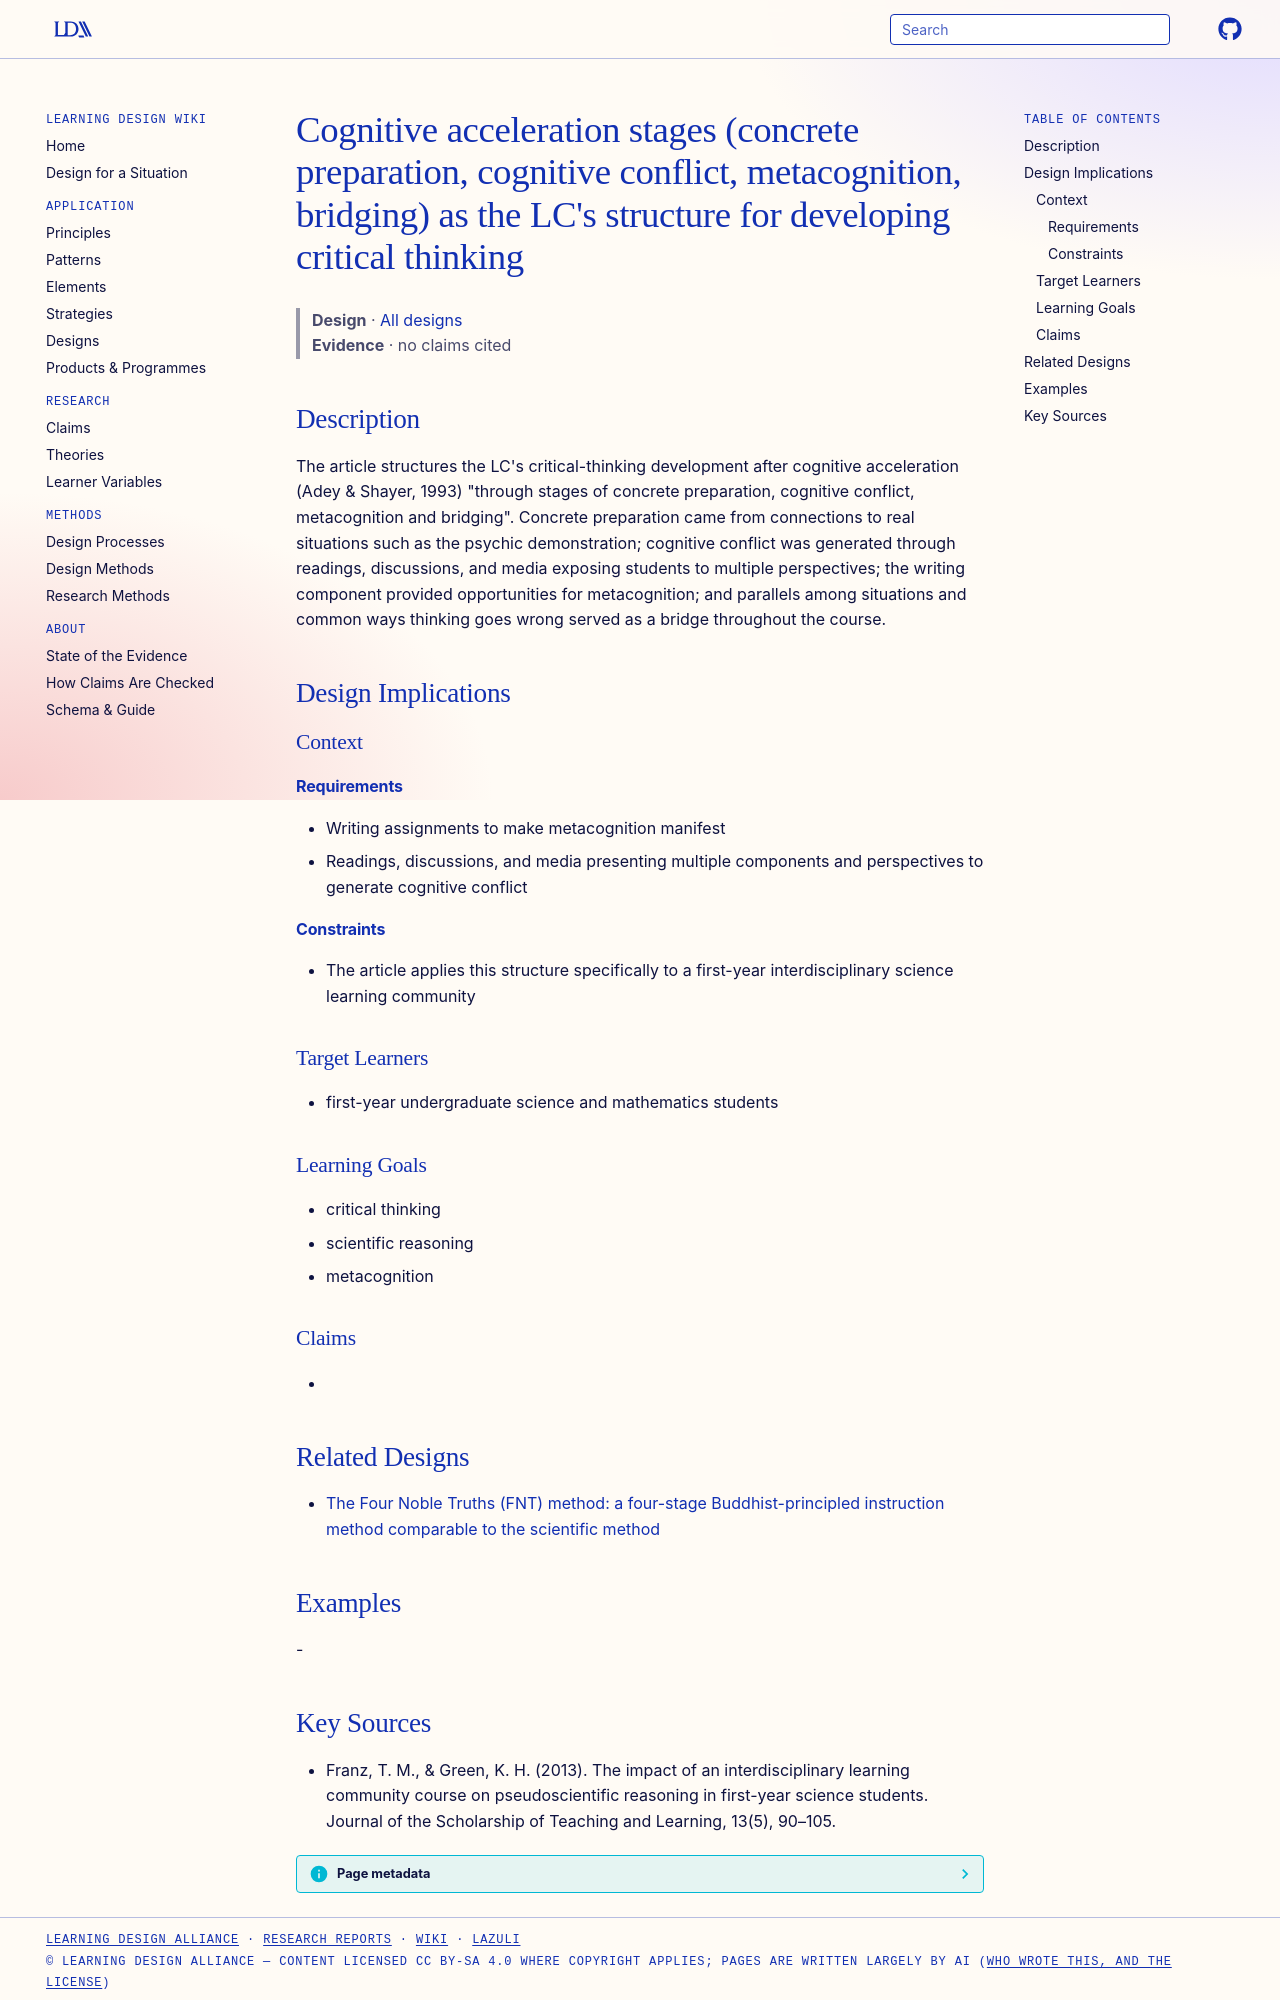

repository: Learning-Design-Alliance/learning-wiki · page: designs/cognitive-acceleration-stages-lc-structure/index.html · generator: mkdocs

---
type: design
id: cognitive-acceleration-stages-lc-structure
title: "Cognitive acceleration stages (concrete preparation, cognitive conflict, metacognition, bridging) as the LC's structure for developing critical thinking"
description: "The article structures the LC's critical-thinking development after cognitive acceleration (Adey & Shayer, 1993) \"through stages of concrete preparation, cognitive conflict, metacognition and bridging\"."
status: review
generated:
  by: "process:settle-candidates"
  at: 2026-11-03
sources:
  - id: franz-2013
    title: "Franz, T. M., & Green, K. H. (2013). The impact of an interdisciplinary learning community course on pseudoscientific reasoning in first-year science students. Journal of the Scholarship of Teaching and Learning, 13(5), 90–105."
    author: "Franz, T. M., & Green, K. H"
---

# Cognitive acceleration stages (concrete preparation, cognitive conflict, metacognition, bridging) as the LC's structure for developing critical thinking

> **Design** · [All designs](index.md)
> **Evidence** · no claims cited

## Description
The article structures the LC's critical-thinking development after cognitive acceleration (Adey & Shayer, 1993) "through stages of concrete preparation, cognitive conflict, metacognition and bridging". Concrete preparation came from connections to real situations such as the psychic demonstration; cognitive conflict was generated through readings, discussions, and media exposing students to multiple perspectives; the writing component provided opportunities for metacognition; and parallels among situations and common ways thinking goes wrong served as a bridge throughout the course.

## Design Implications

### Context
#### Requirements
- Writing assignments to make metacognition manifest
- Readings, discussions, and media presenting multiple components and perspectives to generate cognitive conflict
#### Constraints
- The article applies this structure specifically to a first-year interdisciplinary science learning community

### Target Learners
- first-year undergraduate science and mathematics students

### Learning Goals
- critical thinking
- scientific reasoning
- metacognition

### Claims
- 

## Related Designs

- [The Four Noble Truths (FNT) method: a four-stage Buddhist-principled instruction method comparable to the scientific method](four-noble-truths-teaching-method.md)

## Examples
-
